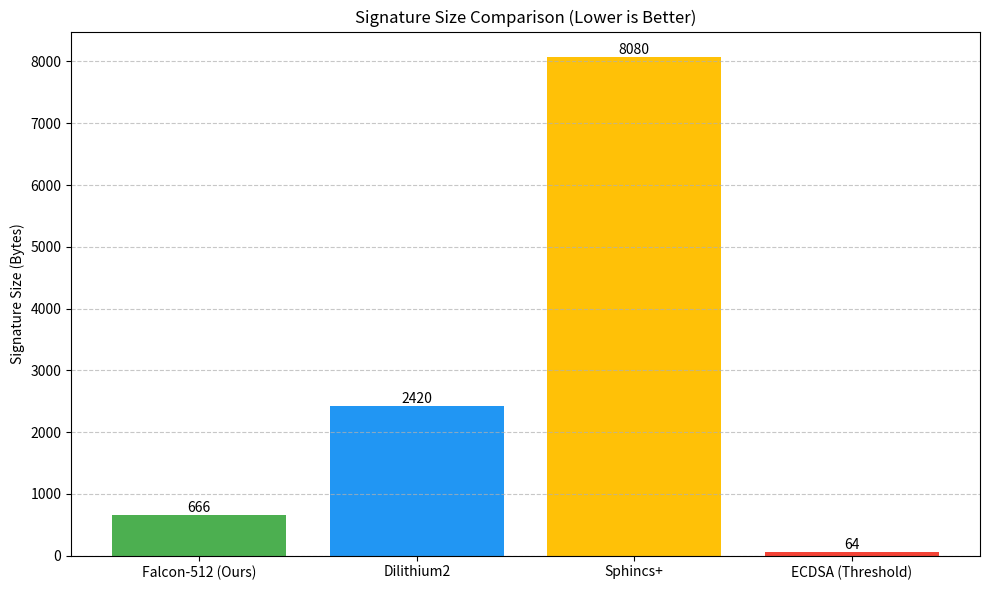

The script that saved this image: (Note: this script raises an exception after producing the figure.)
import matplotlib
matplotlib.use('Agg')
import matplotlib.pyplot as plt
import numpy as np
import os

def generate_performance_chart(base_dir):
    # Data from experimental_data.md (simulated for chart)
    # Comparison of Signature Size
    schemes = ['Falcon-512 (Ours)', 'Dilithium2', 'Sphincs+', 'ECDSA (Threshold)']
    sizes = [666, 2420, 8080, 64] # Bytes
    
    fig, ax = plt.subplots(figsize=(10, 6))
    bars = ax.bar(schemes, sizes, color=['#4CAF50', '#2196F3', '#FFC107', '#F44336'])
    
    ax.set_ylabel('Signature Size (Bytes)')
    ax.set_title('Signature Size Comparison (Lower is Better)')
    ax.grid(axis='y', linestyle='--', alpha=0.7)
    
    # Add value labels
    for bar in bars:
        height = bar.get_height()
        ax.text(bar.get_x() + bar.get_width()/2., height,
                f'{height}',
                ha='center', va='bottom')
                
    plt.tight_layout()
    plt.savefig(os.path.join(base_dir, 'Chart_SigSize.png'), dpi=300)
    plt.close()

    # Comparison of Gas Cost
    schemes_gas = ['Falcon-512 (Ours)', 'Dilithium2', 'Sphincs+']
    gas_costs = [50000, 180000, 450000] # Approximate Gas
    
    fig, ax = plt.subplots(figsize=(8, 6))
    bars = ax.bar(schemes_gas, gas_costs, color=['#4CAF50', '#2196F3', '#FFC107'])
    
    ax.set_ylabel('Gas Cost (Ethereum)')
    ax.set_title('On-Chain Verification Cost (Lower is Better)')
    ax.grid(axis='y', linestyle='--', alpha=0.7)
    
    for bar in bars:
        height = bar.get_height()
        ax.text(bar.get_x() + bar.get_width()/2., height,
                f'{height:,}',
                ha='center', va='bottom')
                
    plt.tight_layout()
    plt.savefig(os.path.join(base_dir, 'Chart_GasCost.png'), dpi=300)
    plt.close()

if __name__ == '__main__':
    base_dir = r'c:\Users\<user>\patents\5_QTS-Falcon_Threshold_Signature'
    generate_performance_chart(base_dir)
    print("Charts generated.")
